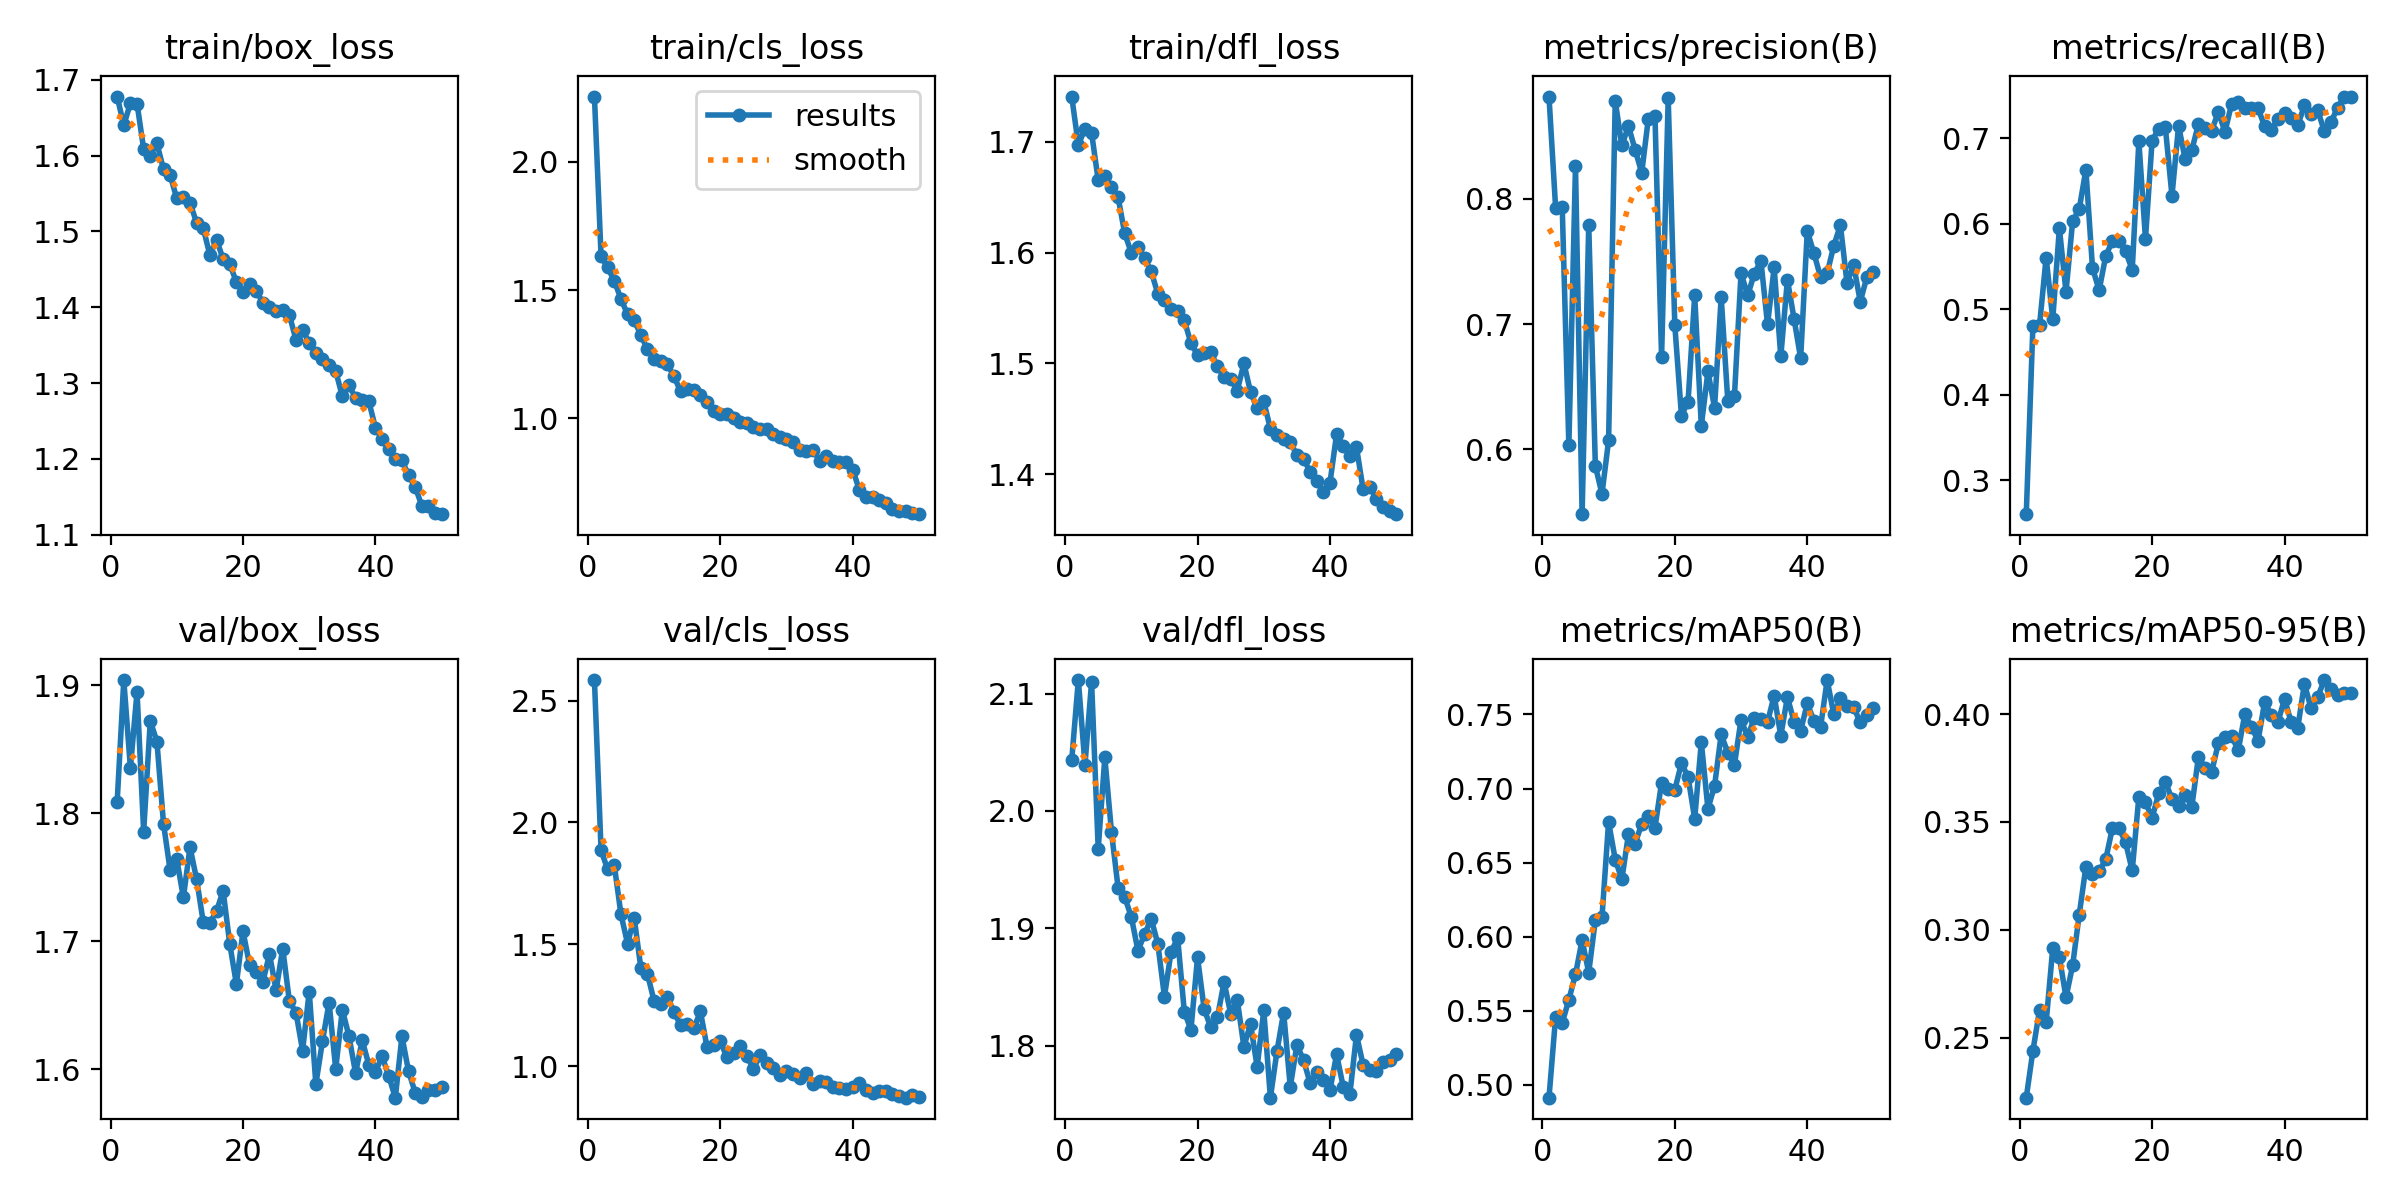

Values plotted in this chart, from the file beside it:
epoch, time, train/box_loss, train/cls_loss, train/dfl_loss, metrics/precision(B), metrics/recall(B), metrics/mAP50(B), metrics/mAP50-95(B), val/box_loss, val/cls_loss, val/dfl_loss, lr/pg0, lr/pg1, lr/pg2
1, 299.4, 1.678, 2.255, 1.741, 0.8817, 0.2605, 0.4912, 0.2222, 1.809, 2.585, 2.043, 0.0004108, 0.0004108, 0.0004108
2, 604.8, 1.64, 1.632, 1.697, 0.7929, 0.4803, 0.5457, 0.2439, 1.904, 1.886, 2.112, 0.0008111, 0.0008111, 0.0008111
3, 921.4, 1.669, 1.589, 1.712, 0.7932, 0.4812, 0.5417, 0.2627, 1.835, 1.807, 2.039, 0.001195, 0.001195, 0.001195
4, 1293, 1.669, 1.536, 1.708, 0.6032, 0.5606, 0.5574, 0.2571, 1.895, 1.824, 2.11, 0.001176, 0.001176, 0.001176
5, 1658, 1.609, 1.466, 1.665, 0.8262, 0.4885, 0.5744, 0.2915, 1.786, 1.624, 1.968, 0.001151, 0.001151, 0.001151
6, 2020, 1.6, 1.405, 1.669, 0.5483, 0.5949, 0.5977, 0.2873, 1.872, 1.503, 2.046, 0.001126, 0.001126, 0.001126
7, 2390, 1.616, 1.382, 1.659, 0.7792, 0.5204, 0.5757, 0.2687, 1.856, 1.609, 1.982, 0.001102, 0.001102, 0.001102
8, 2764, 1.582, 1.325, 1.65, 0.5869, 0.6029, 0.6112, 0.2835, 1.792, 1.404, 1.935, 0.001077, 0.001077, 0.001077
9, 3117, 1.574, 1.269, 1.617, 0.5644, 0.6173, 0.6129, 0.3071, 1.755, 1.378, 1.927, 0.001052, 0.001052, 0.001052
10, 3471, 1.544, 1.233, 1.6, 0.6072, 0.6633, 0.6774, 0.3292, 1.764, 1.268, 1.91, 0.001027, 0.001027, 0.001027
11, 3828, 1.546, 1.223, 1.605, 0.8781, 0.5485, 0.652, 0.3258, 1.734, 1.253, 1.881, 0.001002, 0.001002, 0.001002
12, 4182, 1.538, 1.211, 1.595, 0.8427, 0.5222, 0.6387, 0.327, 1.773, 1.284, 1.895, 0.0009778, 0.0009778, 0.0009778
13, 4544, 1.511, 1.165, 1.583, 0.8581, 0.5625, 0.6691, 0.3327, 1.748, 1.223, 1.908, 0.000953, 0.000953, 0.000953
14, 4861, 1.504, 1.105, 1.563, 0.8394, 0.5799, 0.6628, 0.3471, 1.715, 1.168, 1.887, 0.0009283, 0.0009283, 0.0009283
15, 5189, 1.469, 1.114, 1.557, 0.8208, 0.5796, 0.6761, 0.3471, 1.714, 1.171, 1.842, 0.0009035, 0.0009035, 0.0009035
16, 5506, 1.489, 1.109, 1.549, 0.8641, 0.5678, 0.6812, 0.3405, 1.723, 1.154, 1.88, 0.0008787, 0.0008787, 0.0008787
17, 5823, 1.464, 1.091, 1.547, 0.8666, 0.5462, 0.6735, 0.3275, 1.739, 1.224, 1.892, 0.000854, 0.000854, 0.000854
18, 6141, 1.457, 1.065, 1.539, 0.6738, 0.6965, 0.704, 0.3617, 1.698, 1.078, 1.829, 0.0008293, 0.0008293, 0.0008293
19, 6458, 1.433, 1.029, 1.518, 0.8802, 0.5824, 0.6997, 0.3592, 1.667, 1.086, 1.813, 0.0008045, 0.0008045, 0.0008045
20, 6774, 1.42, 1.015, 1.508, 0.699, 0.6974, 0.6993, 0.3518, 1.708, 1.102, 1.875, 0.0007797, 0.0007797, 0.0007797
21, 7091, 1.431, 1.016, 1.51, 0.627, 0.711, 0.717, 0.3633, 1.681, 1.036, 1.831, 0.000755, 0.000755, 0.000755
22, 7409, 1.422, 1.001, 1.51, 0.6381, 0.7128, 0.7079, 0.3686, 1.676, 1.052, 1.815, 0.0007302, 0.0007302, 0.0007302
23, 7726, 1.406, 0.9865, 1.497, 0.7229, 0.6329, 0.6795, 0.3607, 1.668, 1.081, 1.824, 0.0007055, 0.0007055, 0.0007055
24, 8042, 1.4, 0.9809, 1.487, 0.6188, 0.7145, 0.7313, 0.3572, 1.69, 1.043, 1.854, 0.0006808, 0.0006808, 0.0006808
25, 8360, 1.395, 0.965, 1.486, 0.6622, 0.6755, 0.6863, 0.3625, 1.662, 0.987, 1.827, 0.000656, 0.000656, 0.000656
26, 8676, 1.396, 0.9576, 1.475, 0.6332, 0.6862, 0.7018, 0.3571, 1.694, 1.044, 1.839, 0.0006312, 0.0006312, 0.0006312
27, 8991, 1.39, 0.9573, 1.5, 0.7216, 0.7167, 0.7365, 0.3802, 1.653, 1.013, 1.799, 0.0006065, 0.0006065, 0.0006065
28, 9306, 1.357, 0.94, 1.474, 0.6387, 0.7119, 0.7242, 0.375, 1.644, 0.9927, 1.819, 0.0005818, 0.0005818, 0.0005818
29, 9620, 1.369, 0.9271, 1.459, 0.6423, 0.7088, 0.716, 0.3732, 1.615, 0.9647, 1.782, 0.000557, 0.000557, 0.000557
30, 9921, 1.353, 0.9176, 1.466, 0.741, 0.731, 0.7466, 0.3865, 1.661, 0.9777, 1.83, 0.0005322, 0.0005322, 0.0005322
31, 10221, 1.34, 0.9061, 1.441, 0.7229, 0.7074, 0.7347, 0.3894, 1.588, 0.9664, 1.756, 0.0005075, 0.0005075, 0.0005075
32, 10528, 1.332, 0.8776, 1.436, 0.7403, 0.7402, 0.7479, 0.39, 1.622, 0.9505, 1.795, 0.0004827, 0.0004827, 0.0004827
33, 10891, 1.324, 0.871, 1.432, 0.7505, 0.7427, 0.7471, 0.3831, 1.652, 0.9702, 1.828, 0.000458, 0.000458, 0.000458
34, 11261, 1.316, 0.8766, 1.429, 0.6997, 0.735, 0.7449, 0.3999, 1.6, 0.9252, 1.765, 0.0004332, 0.0004332, 0.0004332
35, 11637, 1.282, 0.8349, 1.417, 0.7453, 0.7349, 0.7628, 0.3941, 1.647, 0.9398, 1.8, 0.0004085, 0.0004085, 0.0004085
36, 12012, 1.297, 0.8516, 1.414, 0.6742, 0.735, 0.7356, 0.3876, 1.626, 0.9325, 1.788, 0.0003837, 0.0003837, 0.0003837
37, 12379, 1.28, 0.833, 1.402, 0.7354, 0.714, 0.7617, 0.4057, 1.597, 0.9149, 1.768, 0.000359, 0.000359, 0.000359
38, 12778, 1.278, 0.8308, 1.394, 0.7044, 0.7098, 0.7452, 0.3994, 1.623, 0.9087, 1.778, 0.0003343, 0.0003343, 0.0003343
39, 13174, 1.276, 0.8285, 1.384, 0.6727, 0.7229, 0.7391, 0.3962, 1.604, 0.9044, 1.771, 0.0003095, 0.0003095, 0.0003095
40, 13569, 1.241, 0.8002, 1.393, 0.7744, 0.7293, 0.7574, 0.4071, 1.598, 0.9151, 1.762, 0.0002848, 0.0002848, 0.0002848
41, 13957, 1.226, 0.7199, 1.436, 0.7567, 0.7236, 0.7459, 0.3962, 1.61, 0.9292, 1.793, 0.00026, 0.00026, 0.00026
42, 14346, 1.212, 0.691, 1.426, 0.7377, 0.7153, 0.7413, 0.3938, 1.595, 0.901, 1.765, 0.0002352, 0.0002352, 0.0002352
43, 14715, 1.199, 0.6911, 1.416, 0.7405, 0.7385, 0.7733, 0.4141, 1.578, 0.8909, 1.759, 0.0002105, 0.0002105, 0.0002105
44, 15075, 1.198, 0.6827, 1.424, 0.7625, 0.7284, 0.7503, 0.4027, 1.626, 0.8967, 1.809, 0.0001857, 0.0001857, 0.0001857
45, 15459, 1.178, 0.6705, 1.386, 0.7791, 0.7329, 0.7608, 0.4079, 1.598, 0.8975, 1.783, 0.000161, 0.000161, 0.000161
46, 15838, 1.163, 0.6457, 1.389, 0.7329, 0.7085, 0.7558, 0.4158, 1.582, 0.8858, 1.779, 0.0001363, 0.0001363, 0.0001363
47, 16213, 1.138, 0.6399, 1.378, 0.7473, 0.7186, 0.7548, 0.4117, 1.579, 0.8777, 1.778, 0.0001115, 0.0001115, 0.0001115
48, 16520, 1.138, 0.6374, 1.371, 0.718, 0.7358, 0.7448, 0.4089, 1.584, 0.8702, 1.786, 8.675e-05, 8.675e-05, 8.675e-05
49, 16821, 1.129, 0.6302, 1.367, 0.7376, 0.7488, 0.7498, 0.4097, 1.584, 0.8798, 1.788, 6.2e-05, 6.2e-05, 6.2e-05
50, 17117, 1.127, 0.6259, 1.364, 0.7416, 0.7487, 0.7545, 0.4098, 1.586, 0.8734, 1.793, 3.725e-05, 3.725e-05, 3.725e-05
